The GitHub repository MarinaNasser/Nebras_RandD contains a labelled image folder "yolo_classification_data" with 8 categories: ascending colon, cecum, descending colon, hepatic flexure, rectum, sigmoid colon, splenic flexure, transverse colon. Examples follow, each with its label.

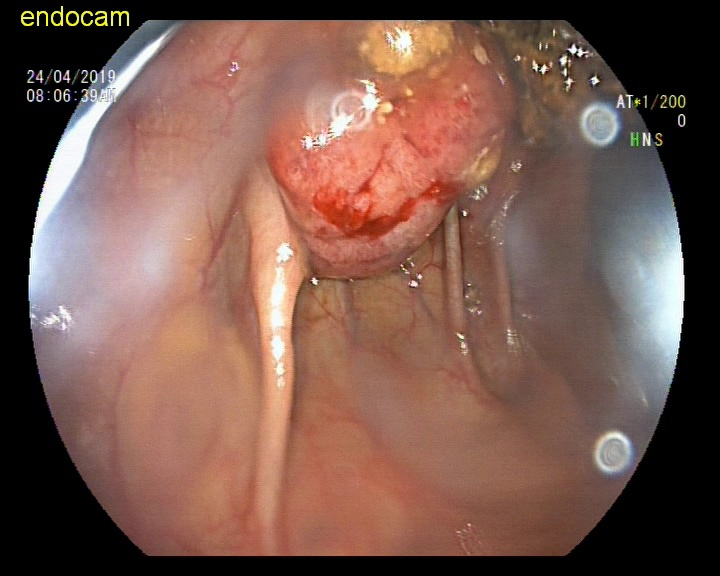
Label: ascending colon

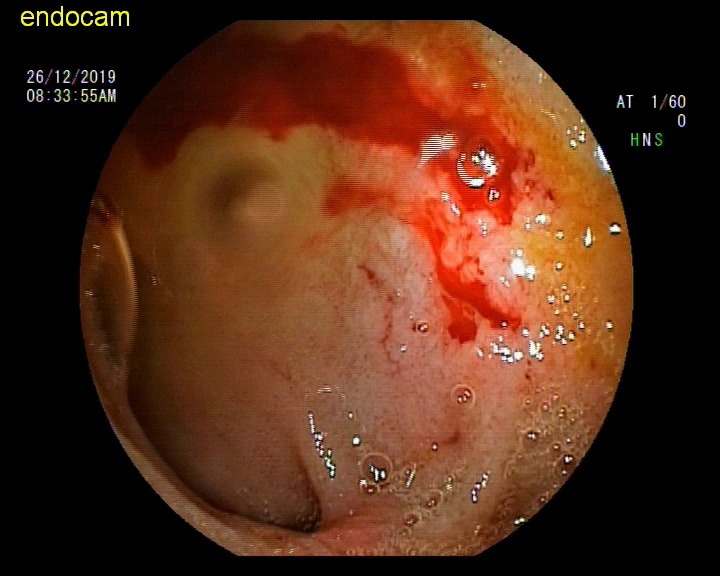
Label: hepatic flexure

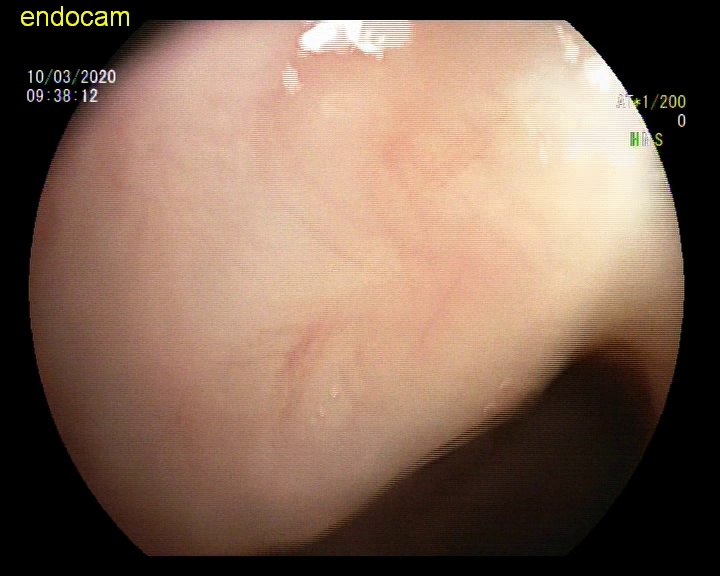
Label: descending colon

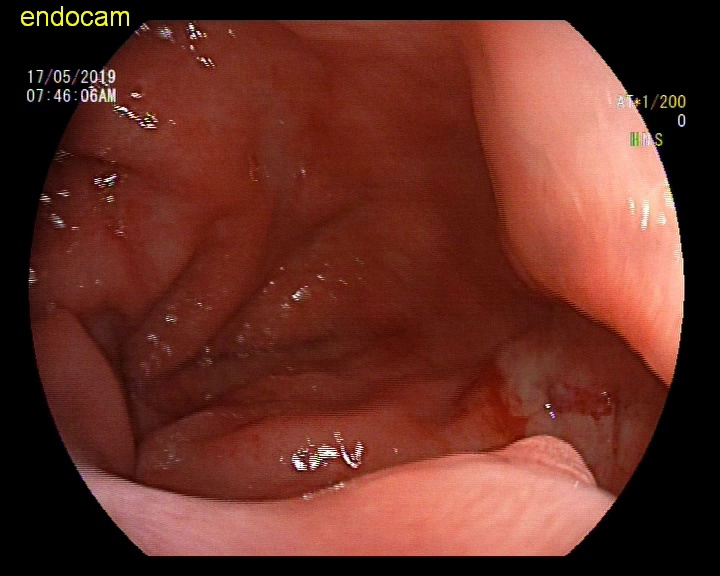
Label: rectum

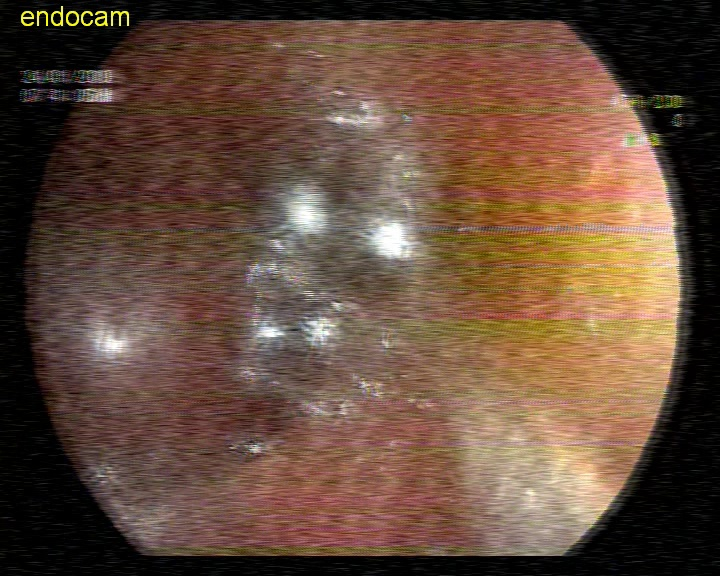
Label: sigmoid colon

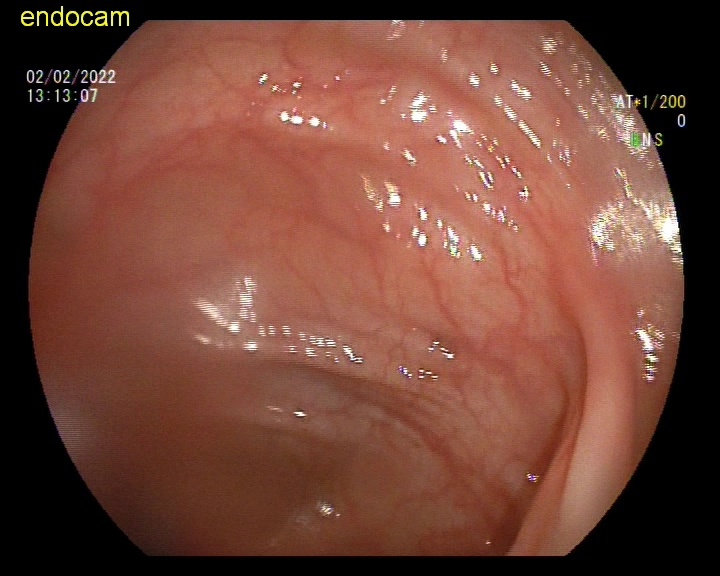
Label: descending colon
